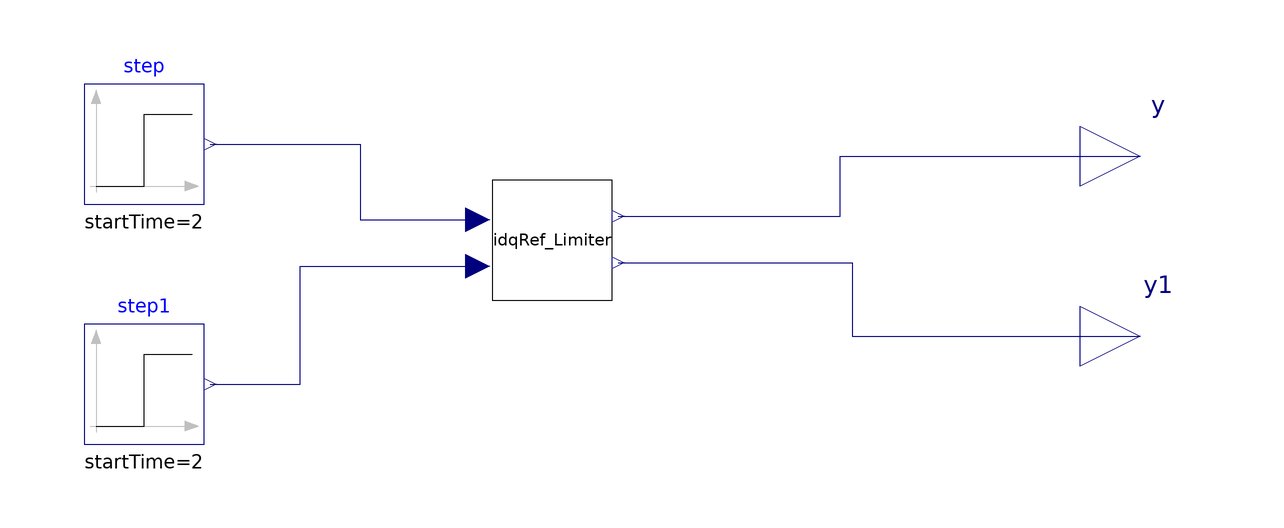

The Modelica model whose source follows is shown above as a component diagram (icons at their Placement, wires along their Line points).

model IdqRefTest

        HVDC_Emtp.IdqRef_Limiter idqRef_Limiter(Prio=1) annotation (Placement(transformation(extent={{-22,0},{-2,20}})));
        Modelica.Blocks.Sources.Step step(
          height=1,
          offset=0.2,
          startTime=2) annotation (Placement(transformation(extent={{-90,16},{
                  -70,36}})));
        Modelica.Blocks.Sources.Step step1(
          height=0,
          offset=0,
          startTime=2) annotation (Placement(transformation(extent={{-90,-24},{
                  -70,-4}})));
        Modelica.Blocks.Interfaces.RealOutput y annotation (Placement(transformation(extent={{76,14},{96,34}})));
        Modelica.Blocks.Interfaces.RealOutput y1 annotation (Placement(transformation(extent={{76,-16},{96,4}})));
      equation
        connect(step1.y, idqRef_Limiter.Iq_ref_in) annotation (Line(points={{-69,-14},
                {-64,-14},{-54,-14},{-54,5.6},{-24.4,5.6}},                                                                                 color={0,0,127}));
        connect(step.y, idqRef_Limiter.Id_ref_in) annotation (Line(points={{-69,26},
                {-44,26},{-44,13.4},{-24.4,13.4}},                                                                     color={0,0,127}));
        connect(idqRef_Limiter.Id_ref_out, y) annotation (Line(points={{-1,14},{36,14},{36,24},{86,24}}, color={0,0,127}));
        connect(idqRef_Limiter.Iq_ref_out, y1) annotation (Line(points={{-1,6.2},{38,6.2},{38,-6},{86,-6}}, color={0,0,127}));
        annotation (Diagram(coordinateSystem(preserveAspectRatio=false, extent={{-100,-100},{100,100}})));
      end IdqRefTest;